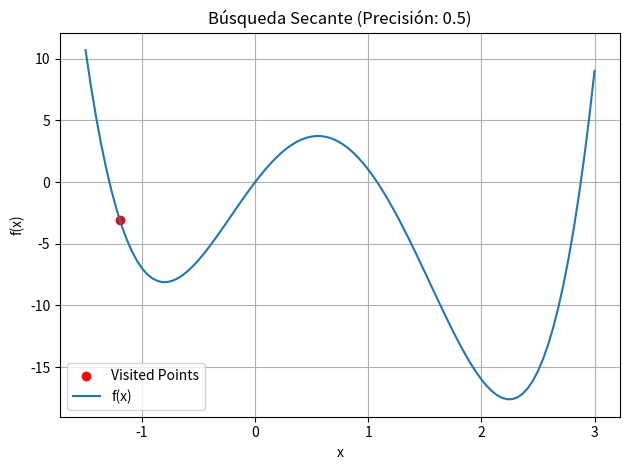
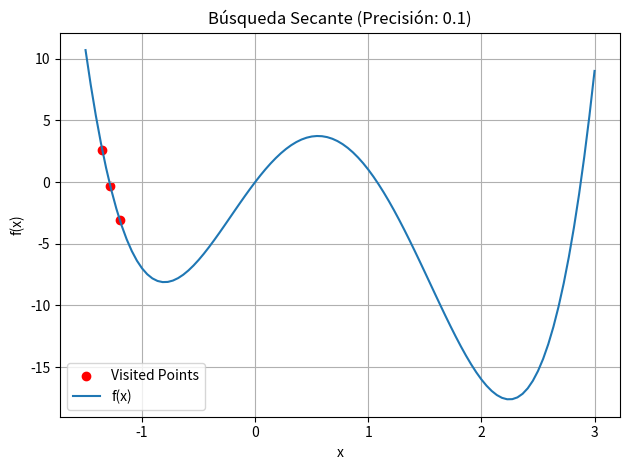
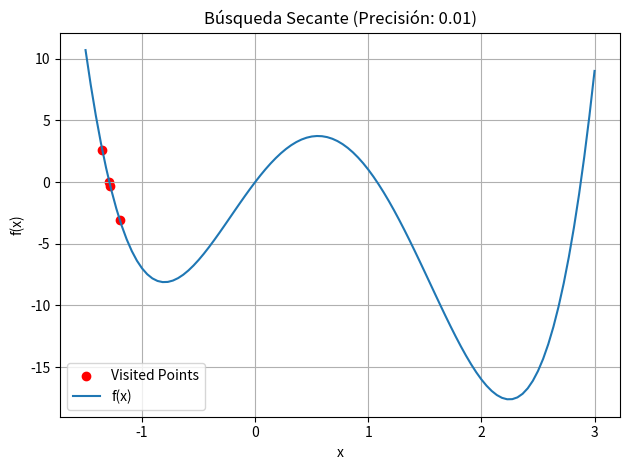
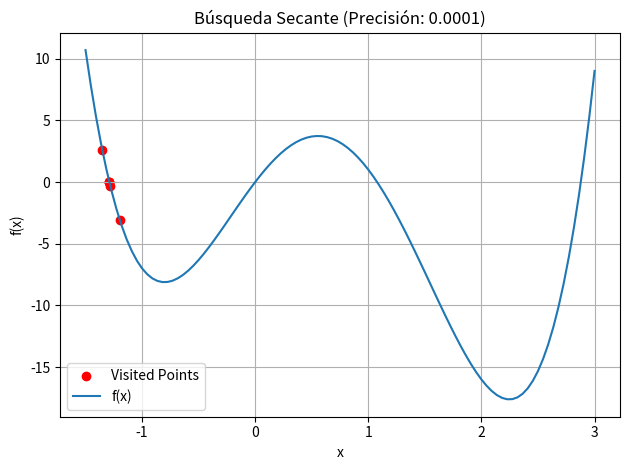

Write Python code to recreate these figures, in order.
import numpy as np
import matplotlib.pyplot as plt

def f(x):
    return 3*x**4 - 8*x**3 - 6*x**2 + 12*x

def busqueda_secante(func, x0, x1, precision, max_iter=100):
    iterations = []

    for _ in range(max_iter):
        x_next = x1 - (func(x1) * (x1 - x0)) / (func(x1) - func(x0))
        iterations.append(x_next)
        if abs(x_next - x1) < precision:
            break
        x0 = x1
        x1 = x_next

    return iterations

x0 = -1.5
x1 = -1
precisiones = [0.5, 0.1, 0.01, 0.0001]

valores_x = np.linspace(-1.5, 3, 100)
valores_y = f(valores_x)

for precision in precisiones:
    plt.figure()
    iterations = busqueda_secante(f, x0, x1, precision)
    plt.scatter(iterations, [f(x) for x in iterations], color='red', label='Visited Points')
    plt.plot(valores_x, valores_y, label='f(x)')
    plt.title(f'Búsqueda Secante (Precisión: {precision})')
    plt.xlabel('x')
    plt.ylabel('f(x)')
    plt.legend()
    plt.grid()
    plt.tight_layout()
    plt.show()